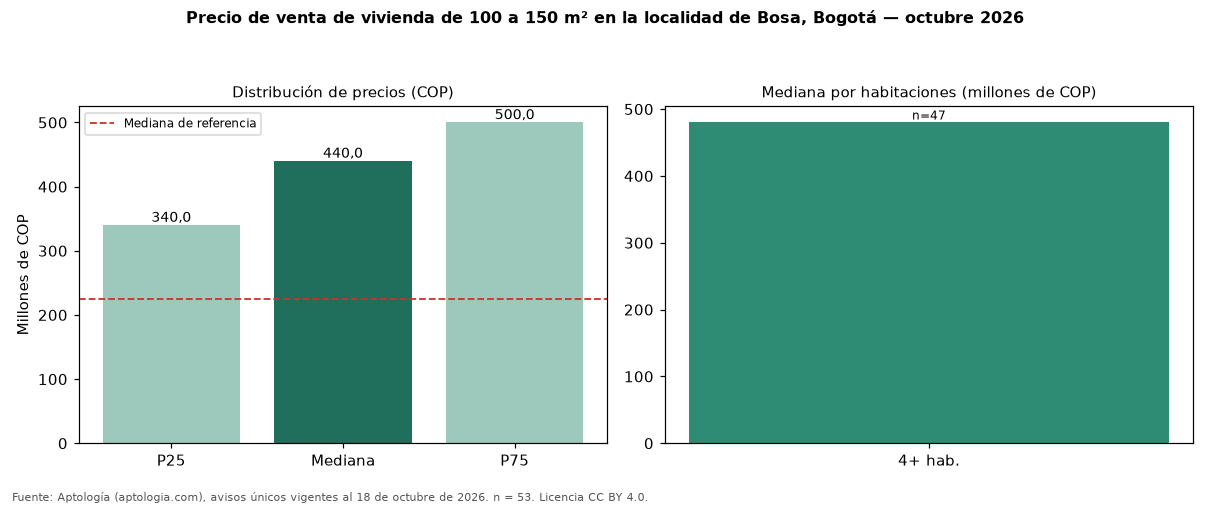

The table this chart was drawn from, first rows:
seccion, metrica, valor_cop, n
precio, p25, 340000000, 53
precio, mediana, 440000000, 53
precio, p75, 500000000, 53
cop_por_m2, p25, 2482759, 53
cop_por_m2, mediana, 3333333, 53
cop_por_m2, p75, 4285714, 53
area, area_mediana_m2, 130.0, 53
habitaciones, 3, 393000000, 4
habitaciones, 4+, 480000000, 47
administracion, mediana, 110000, 5
estrato, moda, 2, 
parqueadero, porcentaje_con_parqueadero, 56.6, 53
referencia, mediana_referencia, 224750000, 802
referencia, mediana_cop_por_m2_referencia, 3766489, 802
